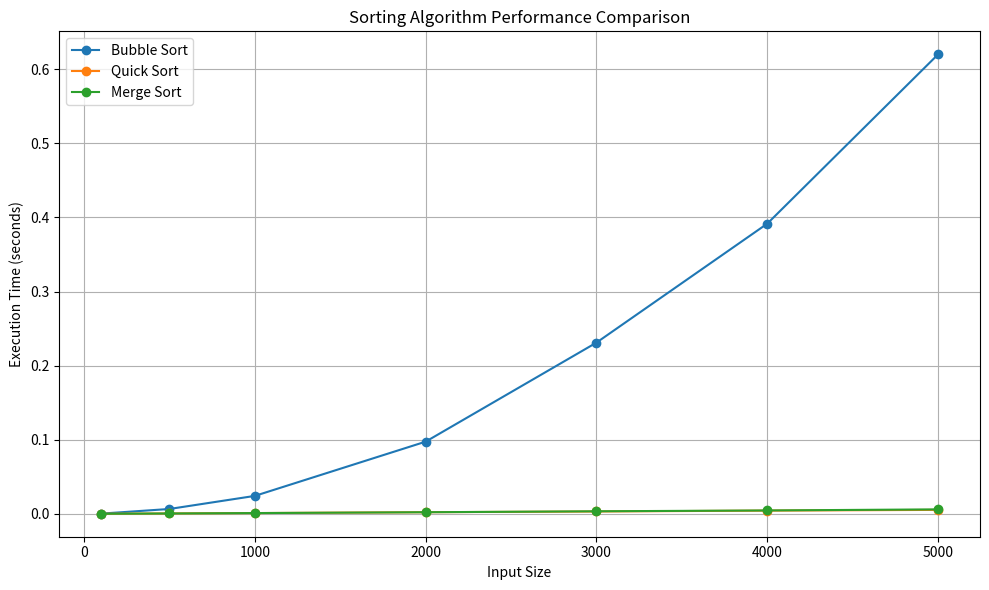

This chart was generated by the following Python code:
import matplotlib.pyplot as plt
import numpy as np
import random
import time

def bubble_sort(arr):
    n = len(arr)
    for i in range(n):
        for j in range(0, n-i-1):
            if arr[j] > arr[j+1]:
                arr[j], arr[j+1] = arr[j+1], arr[j]
    return arr

def quick_sort(arr):
    if len(arr) <= 1:
        return arr
    pivot = arr[len(arr) // 2]
    left = [x for x in arr if x < pivot]
    middle = [x for x in arr if x == pivot]
    right = [x for x in arr if x > pivot]
    return quick_sort(left) + middle + quick_sort(right)

def merge_sort(arr):
    if len(arr) <= 1:
        return arr
    mid = len(arr) // 2
    left = merge_sort(arr[:mid])
    right = merge_sort(arr[mid:])
    return merge(left, right)

def merge(left, right):
    result = []
    i, j = 0, 0
    while i < len(left) and j < len(right):
        if left[i] <= right[j]:
            result.append(left[i])
            i += 1
        else:
            result.append(right[j])
            j += 1
    result.extend(left[i:])
    result.extend(right[j:])
    return result

def time_sorting_algorithm(sort_func, arr):
    start_time = time.time()
    sort_func(arr.copy())
    return time.time() - start_time

# Generate input sizes
input_sizes = [100, 500, 1000, 2000, 3000, 4000, 5000]

# Sorting algorithms to compare
sorting_algorithms = {
    'Bubble Sort': bubble_sort,
    'Quick Sort': quick_sort,
    'Merge Sort': merge_sort
}

# Measure sorting times
sorting_times = {name: [] for name in sorting_algorithms}

for size in input_sizes:
    for name, algorithm in sorting_algorithms.items():
        # Generate random array for each test
        arr = [random.randint(0, 10000) for _ in range(size)]
        execution_time = time_sorting_algorithm(algorithm, arr)
        sorting_times[name].append(execution_time)

# Plotting
plt.figure(figsize=(10, 6))
for name, times in sorting_times.items():
    plt.plot(input_sizes, times, marker='o', label=name)

plt.title('Sorting Algorithm Performance Comparison')
plt.xlabel('Input Size')
plt.ylabel('Execution Time (seconds)')
plt.legend()
plt.grid(True)
plt.tight_layout()
plt.show()
